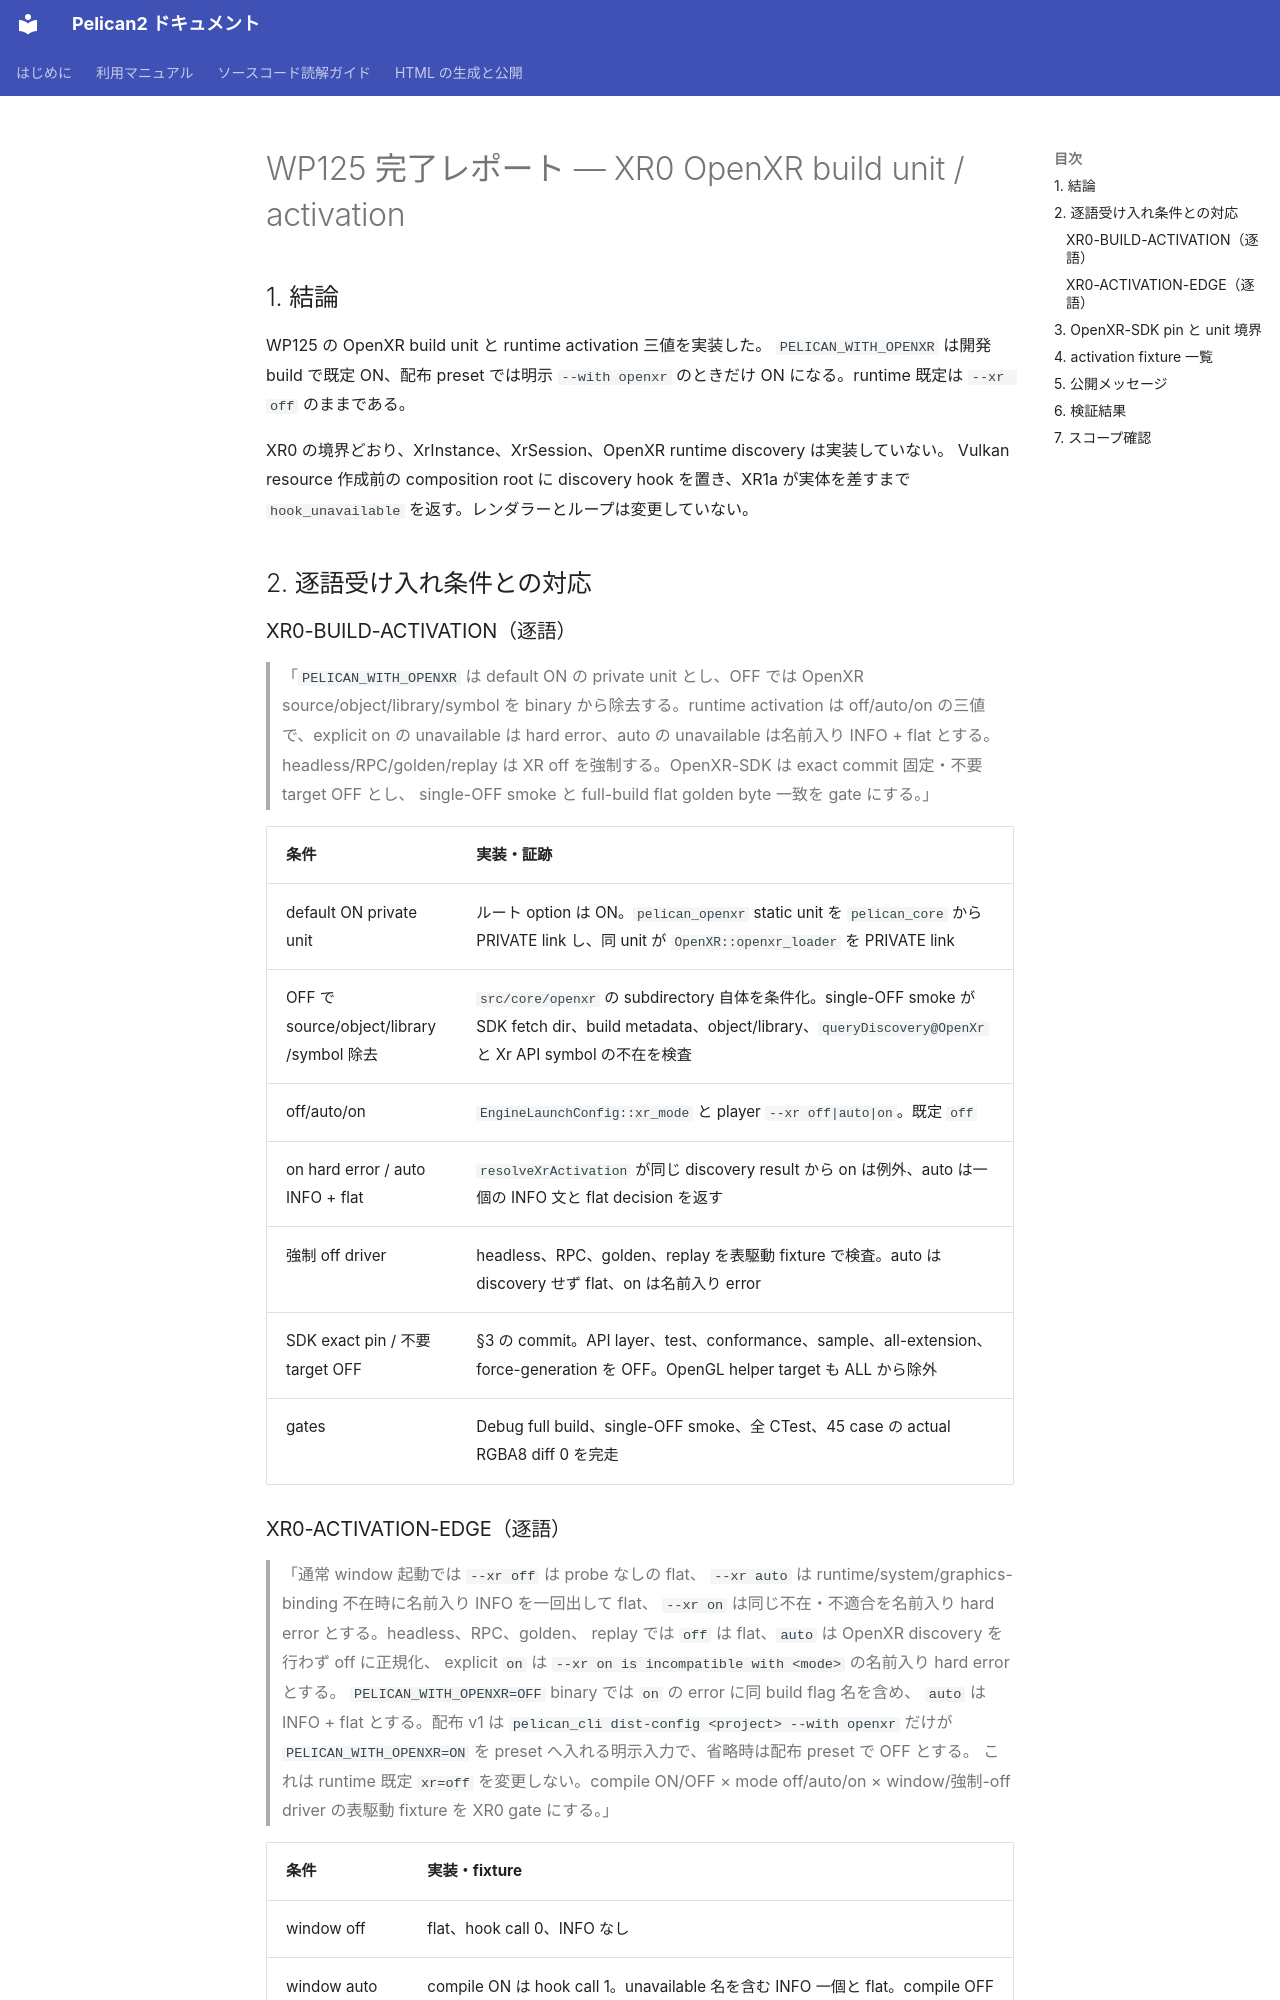

repository: pelican-games/peligraph · page: design_reviews/2026-07-17_wp125_report.html · generator: mkdocs

# WP125 完了レポート — XR0 OpenXR build unit / activation

## 1. 結論

WP125 の OpenXR build unit と runtime activation 三値を実装した。
`PELICAN_WITH_OPENXR` は開発 build で既定 ON、配布 preset では明示
`--with openxr` のときだけ ON になる。runtime 既定は `--xr off` のままである。

XR0 の境界どおり、XrInstance、XrSession、OpenXR runtime discovery は実装していない。
Vulkan resource 作成前の composition root に discovery hook を置き、XR1a が実体を差すまで
`hook_unavailable` を返す。レンダラーとループは変更していない。

## 2. 逐語受け入れ条件との対応

### XR0-BUILD-ACTIVATION（逐語）

> 「`PELICAN_WITH_OPENXR` は default ON の private unit とし、OFF では
> OpenXR source/object/library/symbol を binary から除去する。runtime activation は
> off/auto/on の三値で、explicit on の unavailable は hard error、auto の
> unavailable は名前入り INFO + flat とする。headless/RPC/golden/replay は
> XR off を強制する。OpenXR-SDK は exact commit 固定・不要 target OFF とし、
> single-OFF smoke と full-build flat golden byte 一致を gate にする。」

| 条件 | 実装・証跡 |
|---|---|
| default ON private unit | ルート option は ON。`pelican_openxr` static unit を `pelican_core` から PRIVATE link し、同 unit が `OpenXR::openxr_loader` を PRIVATE link |
| OFF で source/object/library/symbol 除去 | `src/core/openxr` の subdirectory 自体を条件化。single-OFF smoke が SDK fetch dir、build metadata、object/library、`queryDiscovery@OpenXr` と Xr API symbol の不在を検査 |
| off/auto/on | `EngineLaunchConfig::xr_mode` と player `--xr off|auto|on`。既定 `off` |
| on hard error / auto INFO + flat | `resolveXrActivation` が同じ discovery result から on は例外、auto は一個の INFO 文と flat decision を返す |
| 強制 off driver | headless、RPC、golden、replay を表駆動 fixture で検査。auto は discovery せず flat、on は名前入り error |
| SDK exact pin / 不要 target OFF | §3 の commit。API layer、test、conformance、sample、all-extension、force-generation を OFF。OpenGL helper target も ALL から除外 |
| gates | Debug full build、single-OFF smoke、全 CTest、45 case の actual RGBA8 diff 0 を完走 |
